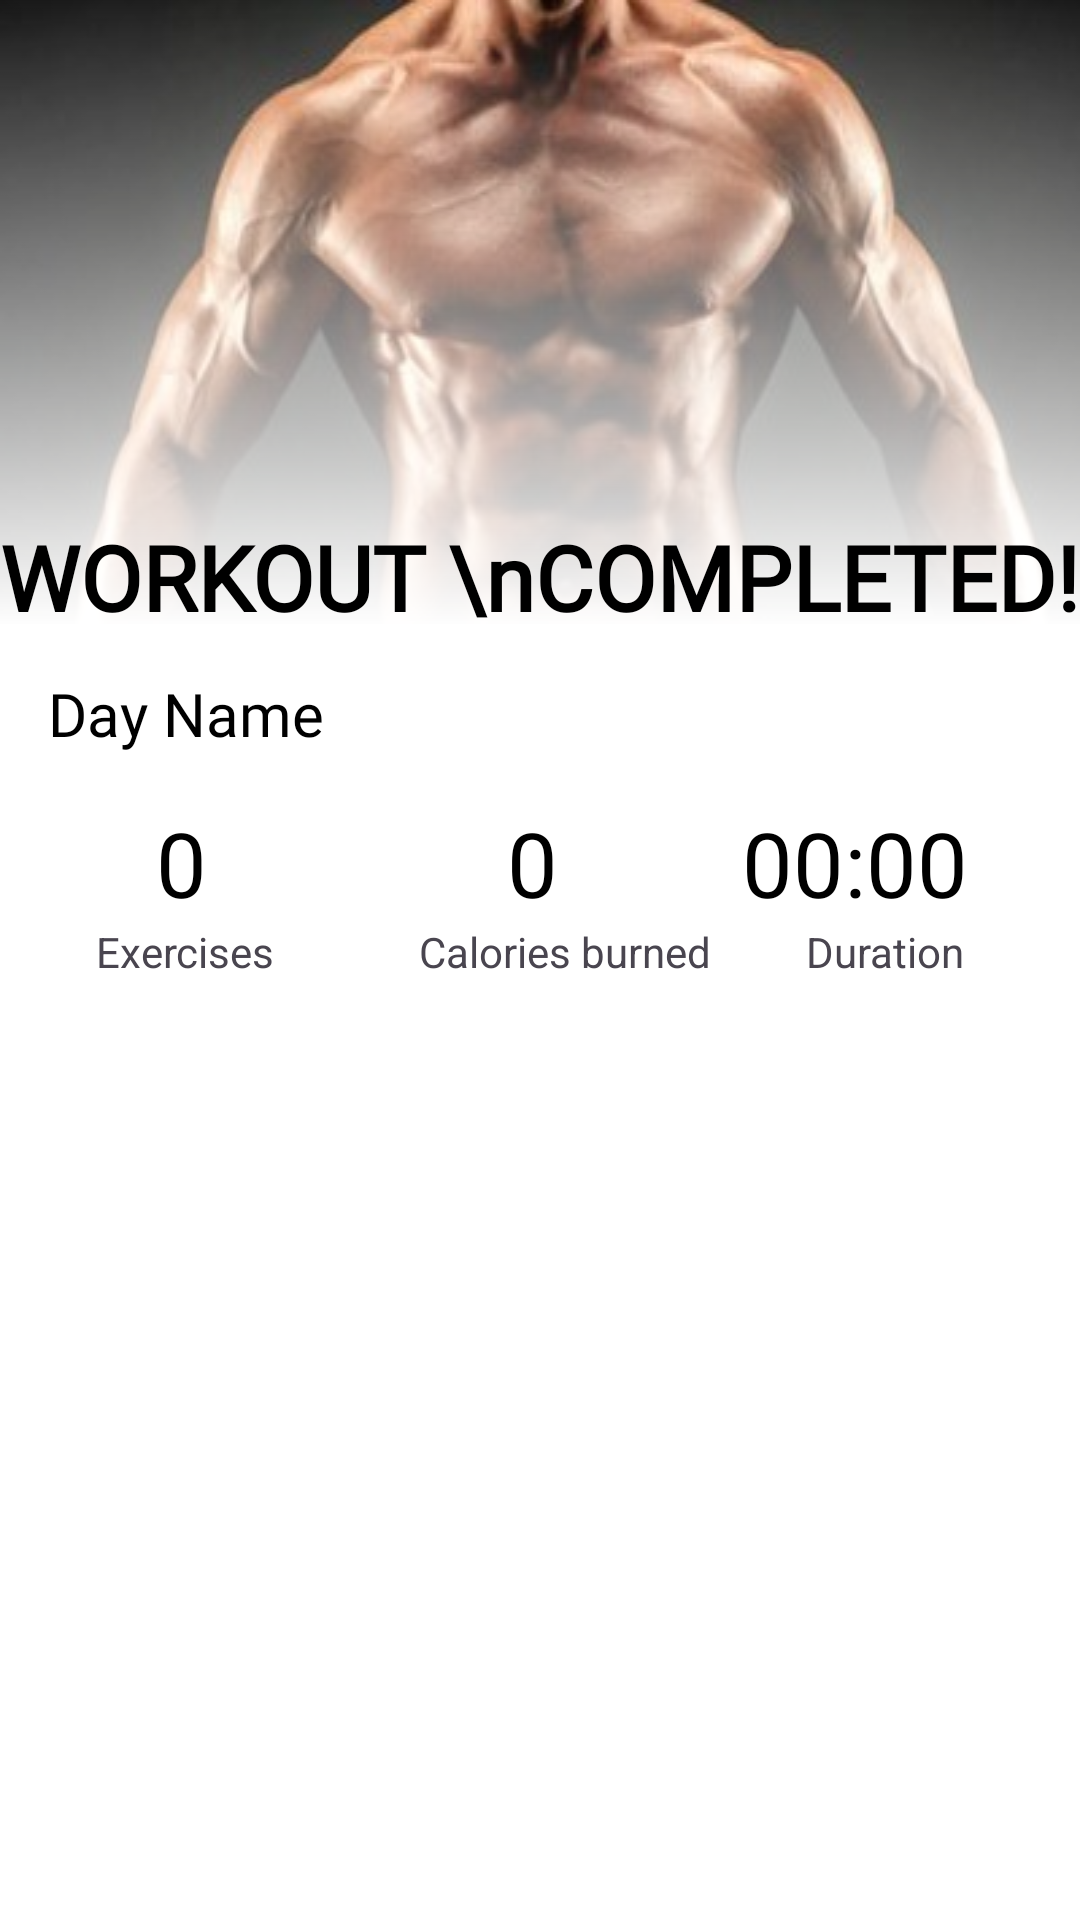

Produce the Android XML layout that renders to this screen, including the resource entries it uses.
<!-- AndroidManifest.xml: application theme Theme.Tap_Luyen_The_Chat_Tien_Ich_V2 -->
<!-- res/layout/fragment_result.xml -->
<?xml version="1.0" encoding="utf-8"?>
<androidx.constraintlayout.widget.ConstraintLayout xmlns:android="http://schemas.android.com/apk/res/android"
    xmlns:app="http://schemas.android.com/apk/res-auto"
    xmlns:tools="http://schemas.android.com/tools"
    android:layout_width="match_parent"
    android:layout_height="match_parent"
    tools:context=".Views.Fragment.ResultFragment"
    android:background="@color/white"
    >

    

    <ImageView
        android:layout_width="match_parent"
        android:layout_height="wrap_content"
        android:background="@drawable/background_finished"
        app:layout_constraintEnd_toEndOf="parent"
        app:layout_constraintStart_toStartOf="parent"
        app:layout_constraintTop_toTopOf="parent" />
    <ImageView
        android:layout_width="match_parent"
        android:layout_height="420dp"
        android:background="@drawable/gradient_white"
        tools:ignore="MissingConstraints" />


    <TextView
        android:id="@+id/textView2"
        android:layout_width="wrap_content"
        android:layout_height="wrap_content"
        android:layout_marginTop="172dp"
        android:fontFamily="@font/font1"
        android:text="WORKOUT \nCOMPLETED!"
        android:textColor="@color/black"
        android:textSize="30dp"
        android:textStyle="bold"
        app:layout_constraintEnd_toEndOf="parent"
        app:layout_constraintHorizontal_bias="0.064"
        app:layout_constraintStart_toStartOf="parent"
        app:layout_constraintTop_toTopOf="parent"
        tools:ignore="MissingConstraints" />

    <TextView
        android:id="@+id/txtNumberOfExercises"
        android:layout_width="wrap_content"
        android:layout_height="wrap_content"
        android:layout_marginStart="52dp"
        android:layout_marginTop="16dp"
        android:fontFamily="@font/font1"
        android:text="0"
        android:textColor="@color/black"
        android:textSize="30dp"
        app:layout_constraintStart_toStartOf="parent"
        app:layout_constraintTop_toBottomOf="@+id/txtDayName" />

    <TextView
        android:id="@+id/txtCaloriesBurned"
        android:layout_width="wrap_content"
        android:layout_height="wrap_content"
        android:layout_marginStart="100dp"
        android:layout_marginTop="16dp"
        android:fontFamily="@font/font1"
        android:text="0"
        android:textColor="@color/black"

        android:textSize="30dp"
        app:layout_constraintStart_toEndOf="@+id/txtNumberOfExercises"
        app:layout_constraintTop_toBottomOf="@+id/txtDayName" />

    <TextView
        android:id="@+id/textView3"
        android:layout_width="wrap_content"
        android:layout_height="wrap_content"
        android:layout_marginStart="32dp"
        android:text="Exercises"
        app:layout_constraintStart_toStartOf="parent"
        app:layout_constraintTop_toBottomOf="@+id/txtNumberOfExercises" />

    <TextView
        android:id="@+id/textView4"
        android:layout_width="wrap_content"
        android:layout_height="wrap_content"
        android:layout_marginStart="48dp"
        android:text="Calories burned"
        app:layout_constraintStart_toEndOf="@+id/textView3"
        app:layout_constraintTop_toBottomOf="@+id/txtCaloriesBurned" />

    <TextView
        android:layout_width="wrap_content"
        android:layout_height="wrap_content"
        android:text="Duration"
        app:layout_constraintEnd_toEndOf="parent"
        app:layout_constraintHorizontal_bias="0.453"
        app:layout_constraintStart_toEndOf="@+id/textView4"
        app:layout_constraintTop_toBottomOf="@+id/txtTime" />

    <TextView
        android:id="@+id/txtDayName"
        android:layout_width="wrap_content"
        android:layout_height="wrap_content"
        android:layout_marginStart="16dp"
        android:layout_marginTop="12dp"
        android:fontFamily="@font/font1"
        android:text="Day Name"
        android:textColor="@color/black"
        android:textSize="20dp"
        app:layout_constraintStart_toStartOf="parent"
        app:layout_constraintTop_toBottomOf="@+id/textView2" />

    <TextView
        android:id="@+id/txtTime"
        android:layout_width="wrap_content"
        android:layout_height="wrap_content"
        android:layout_marginTop="16dp"
        android:fontFamily="@font/font1"
        android:text="00:00"
        android:textColor="@color/black"
        android:textSize="30dp"
        app:layout_constraintEnd_toEndOf="parent"
        app:layout_constraintHorizontal_bias="0.621"
        app:layout_constraintStart_toEndOf="@+id/txtCaloriesBurned"
        app:layout_constraintTop_toBottomOf="@+id/txtDayName" />

</androidx.constraintlayout.widget.ConstraintLayout>
<!-- resources referenced by this layout -->
<resources>
  <color name="black">#FF000000</color>
  <color name="white">#FFFFFFFF</color>
  <!-- drawable background_finished: jpg bitmap (drawable, 19114 bytes) -->
  <!-- drawable gradient_white (drawable) -->
  <?xml version="1.0" encoding="utf-8"?>
  <shape xmlns:tools="http://schemas.android.com/tools"
      xmlns:android="http://schemas.android.com/apk/res/android"
      tools:ignore="ExtraText">
      android:shape="rectangle">
      <gradient
          android:startColor="#FFFFFF"
      android:endColor="#00FFFFFF"
      android:angle="90"
          android:centerColor="#FFFFFF"/>
  </shape>
  <style name="Theme.Tap_Luyen_The_Chat_Tien_Ich_V2" parent="Base.Theme.Tap_Luyen_The_Chat_Tien_Ich_V2" />
  <style name="Base.Theme.Tap_Luyen_The_Chat_Tien_Ich_V2" parent="Theme.Material3.DayNight.NoActionBar">
          
          
      </style>
</resources>
